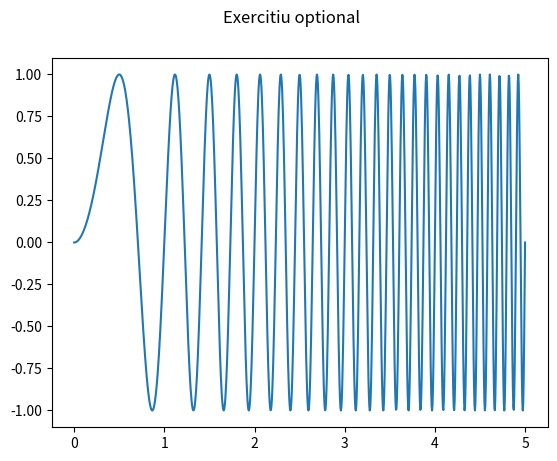
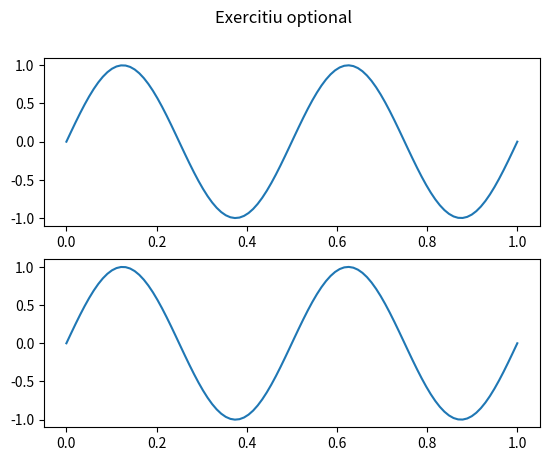

Python code for these plots, in order:
# Ilie Dumitru

import numpy as np
import matplotlib.pyplot as plt

def sinusoida(A, frq, phz):
	return lambda x: A*np.sin(2*np.pi*frq*x+phz)

def main():
	# Frecventa variaza
	x=np.linspace(0, 5, 1000)
	f=lambda t: np.sin(2*np.pi*t*t)
	plt.plot(x, f(x))
	plt.suptitle(f"Exercitiu optional")
	plt.savefig(f"Plot_ex_optional_1.pdf")
	plt.close()

	# Doua sinusoide diferite care arata la fel
	fig, axs=plt.subplots(2)
	fig.suptitle("Exercitiu optional")
	x=np.linspace(0, 1, 100)
	s0=sinusoida(1, 200, 0)
	s1=sinusoida(1, 2, 0)
	axs[0].plot(x, s0(x))
	axs[1].plot(x, s1(x))
	plt.savefig("Plot_ex_optional_2.pdf")
	plt.close(fig)

if __name__=="__main__":
	main()
